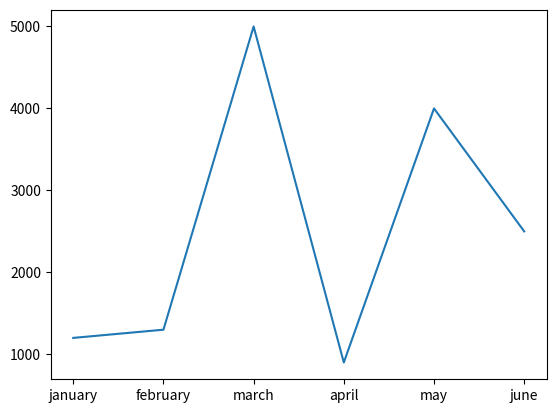

The script that saved this image:
import matplotlib.pyplot as plt

x = [1, 2, 3, 4, 5, 6]
y = [1200, 1300, 5000, 900, 4000, 2500]
plt.plot(x, y)

legend = ['january', 'february', 'march', 'april', 'may', 'june']
plt.xticks(x, legend)
plt.show()